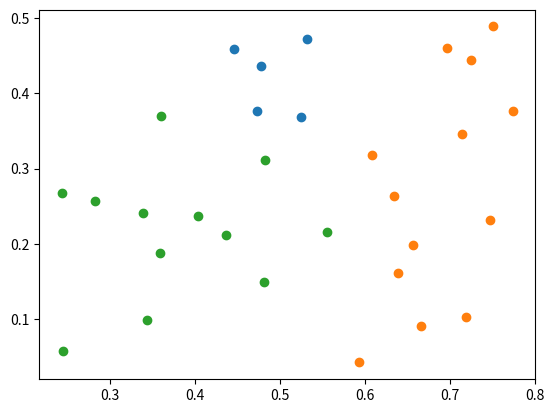

Recreate this plot in Python. (Note: this script raises an exception after producing the figure.)
import math
import numpy as np

def calculate_covariance_matrix(X, Y=None):
    """ Calculate the covariance matrix for the dataset X """
    if Y is None:
        Y = X
    n_samples = np.shape(X)[0]
    covariance_matrix = (1 / (n_samples-1)) * (X - X.mean(axis=0)).T.dot(Y - Y.mean(axis=0))

    return np.array(covariance_matrix, dtype=float)

def euclidean_distance(x1, x2):
    """ Calculates the l2 distance between two vectors """
    distance = 0
    # Squared distance between each coordinate
    for i in range(len(x1)):
        distance += pow((x1[i] - x2[i]), 2)
    return math.sqrt(distance)
class GaussianMixtureModel():
    def __init__(self,k=3,max_iterations=400,tolerance=1e-8):
        self.k = k
        self.parameters = []
        self.max_iterations = max_iterations
        self.tolerance = tolerance
        self.responsibilities = []
        self.sample_assignments = None
        self.responsibility = None
    def _init_random_gaussians(self, X):
        n_samples = np.shape(X)[0]
        self.priors = (1./self.k) * np.ones(self.k)
        for i in range(self.k):
            params = {}
            params['mean'] = X[np.random.choice(range(n_samples))]
            params["cov"] = calculate_covariance_matrix(X)
            self.parameters.append(params)

    # 计算多元高斯分布
    def multivariate_gaussian(self, X, params):
        n_features = np.shape(X)[1]
        mean = params["mean"]
        covar = params["cov"]
        determinant = np.linalg.det(covar)
        likelihoods = np.zeros(np.shape(X)[0])
        for i, sample in enumerate(X):
            d = n_features
            coeff = (1./(math.pow(2*math.pi,d/2)*math.sqrt(determinant)))
            exponent = math.exp(-0.5 * (sample - mean).T.dot(np.linalg.pinv(covar)).dot((sample - mean)))
            likelihoods[i] = coeff * exponent

        return likelihoods
    def _get_likelihoods(self, X):
        n_samples = np.shape(X)[0]
        likelihoods = np.zeros((n_samples, self.k))
        for i in range(self.k):
            likelihoods[:,i] = self.multivariate_gaussian(X,self.parameters[i])
        return likelihoods
    # E步
    def _expectation(self, X):
        weighted_likelihoods = self._get_likelihoods(X) * self.priors
        sum_likelihoods = np.expand_dims(np.sum(weighted_likelihoods, axis=1), axis=1)
        self.responsibility = weighted_likelihoods / sum_likelihoods
        self.sample_assignments = self.responsibility.argmax(axis=1)
        self.responsibilities.append(np.max(self.responsibility, axis=1))
    # M步
    def _maximization(self, X):
        for i in range(self.k):
            resp = np.expand_dims(self.responsibility[:, i], axis=1)
            mean = (resp * X).sum(axis=0) / resp.sum()
            covariance = (X - mean).T.dot((X - mean) * resp) / resp.sum()
            self.parameters[i]["mean"], self.parameters[i]["cov"] = mean, covariance
        n_samples = np.shape(X)[0]
        self.priors = self.responsibility.sum(axis=0) / n_samples

    def _converged(self, X):
        if len(self.responsibilities) < 2:
            return False
        diff = np.linalg.norm(
            self.responsibilities[-1] - self.responsibilities[-2])
        return diff <= self.tolerance
    def predict(self,X):
        self._init_random_gaussians(X)
        for _ in range(self.max_iterations):
            self._expectation(X)
            self._maximization(X)
            if self._converged(X):
                break
        self._expectation(X)
        return self.sample_assignments

from matplotlib import pyplot as plt
X = np.array([[ 0.697  ,0.46 ],
              [ 0.774  ,0.376],
              [ 0.634  ,0.264],
              [ 0.608  ,0.318],
              [ 0.556  ,0.215],
              [ 0.403  ,0.237],
              [ 0.481  ,0.149],
              [ 0.437  ,0.211],
              [ 0.666  ,0.091],
              [ 0.243  ,0.267],
              [ 0.245  ,0.057],
              [ 0.343  ,0.099],
              [ 0.639  ,0.161],
              [ 0.657  ,0.198],
              [ 0.36   ,0.37 ],
              [ 0.593  ,0.042],
              [ 0.719  ,0.103],
              [ 0.359  ,0.188],
              [ 0.339  ,0.241],
              [ 0.282  ,0.257],
              [ 0.748  ,0.232],
              [ 0.714  ,0.346],
              [ 0.483  ,0.312],
              [ 0.478  ,0.437],
              [ 0.525  ,0.369],
              [ 0.751  ,0.489],
              [ 0.532  ,0.472],
              [ 0.473  ,0.376],
              [ 0.725  ,0.445],
              [ 0.446  ,0.459]])
clf = GaussianMixtureModel(k=3,max_iterations=10000,tolerance=1e-15)
res = clf.predict(X)
k0 = X[res==0]
k1 = X[res==1]
k2 = X[res==2]
plt.figure(facecolor='w')
plt.scatter(k0[:,0],k0[:,1])
plt.scatter(k1[:,0],k1[:,1])
plt.scatter(k2[:,0],k2[:,1])

plt.savefig("../results/02_10_02.png")
plt.show()